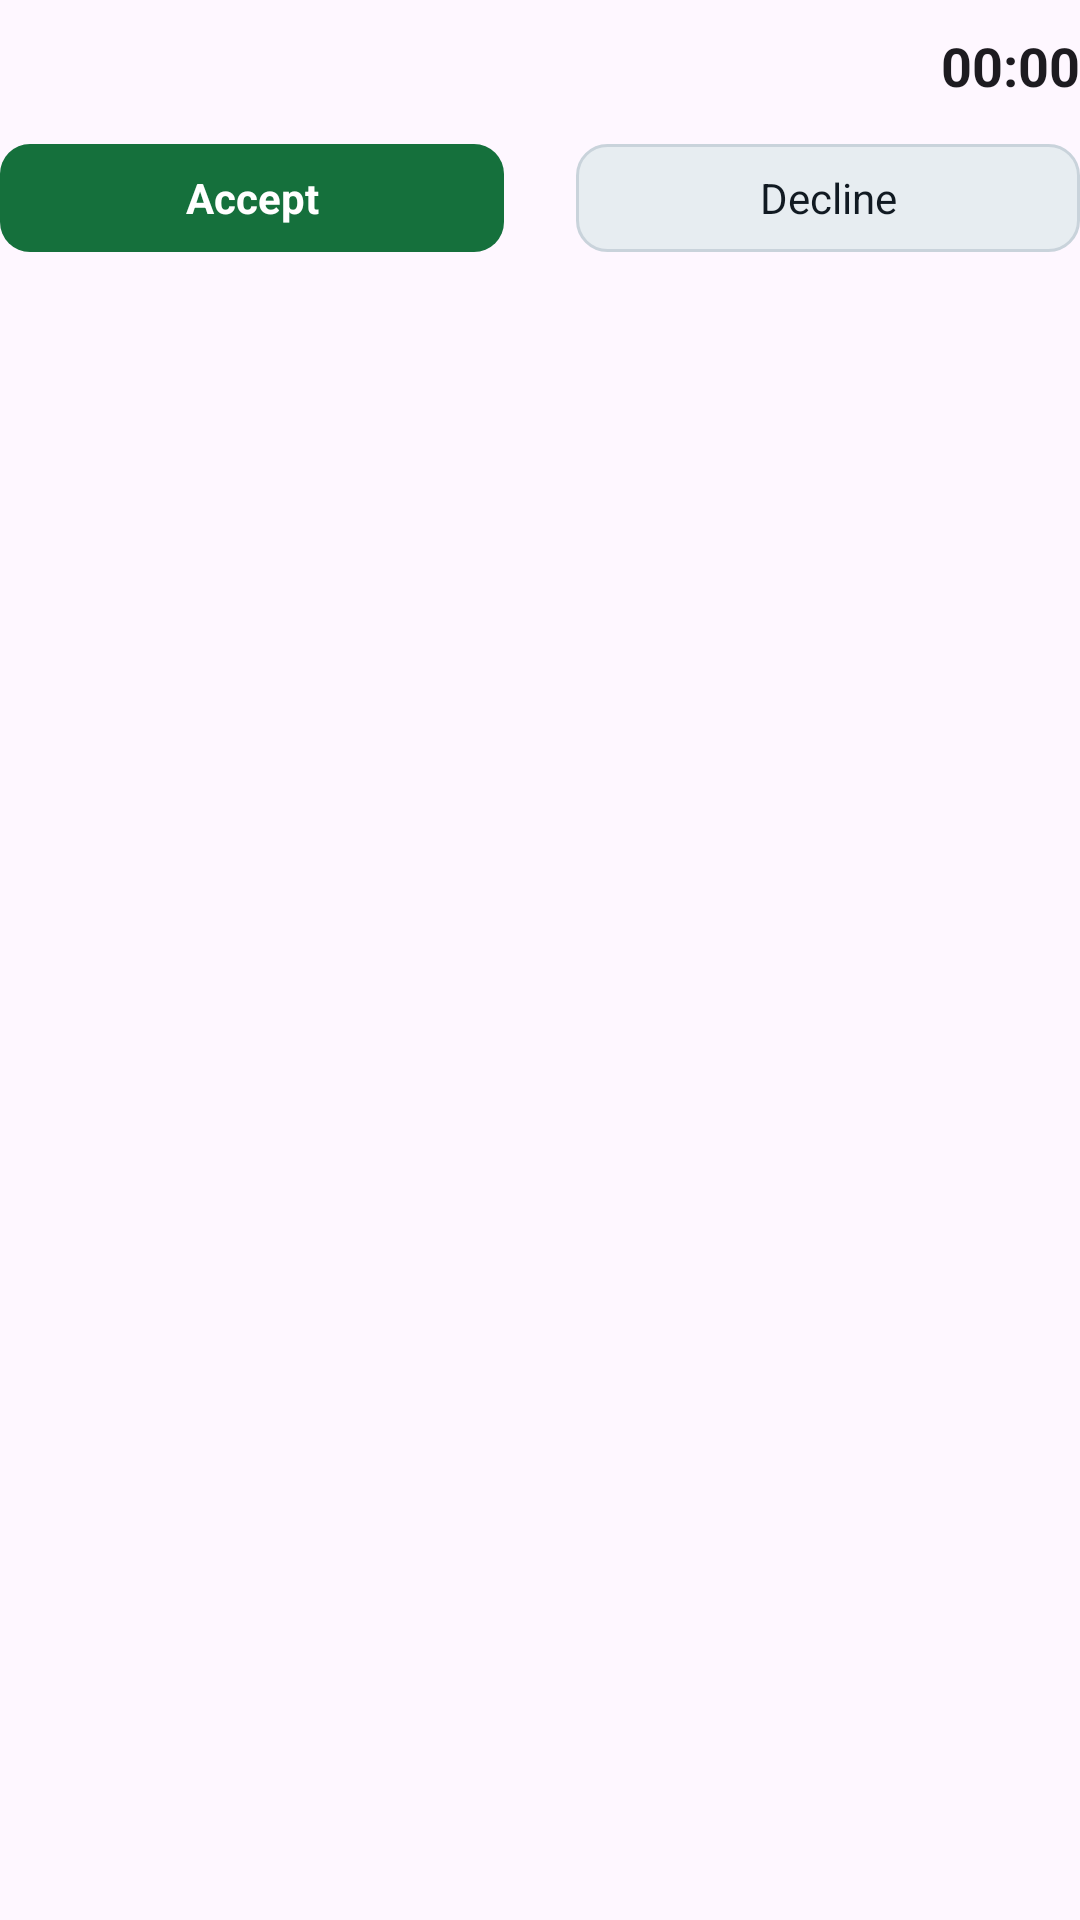

Layout XML and referenced resources for this Android screen:
<!-- AndroidManifest.xml: application theme Theme.gig.log -->
<!-- res/layout/notif_offer_compact.xml -->
<?xml version="1.0" encoding="utf-8"?>
<LinearLayout xmlns:android="http://schemas.android.com/apk/res/android"
    android:layout_width="match_parent" android:layout_height="wrap_content"
    android:orientation="vertical" android:paddingTop="2dp" android:paddingBottom="2dp">
    <LinearLayout android:layout_width="match_parent" android:layout_height="40dp"
        android:orientation="horizontal" android:gravity="center_vertical">
        <TextView android:id="@+id/notif_offer_hero" android:layout_width="wrap_content"
            android:layout_height="wrap_content" android:layout_marginStart="10dp"
            android:maxLines="1" android:includeFontPadding="false" android:textStyle="bold" />
        <TextView android:id="@+id/notif_offer_profit" android:layout_width="wrap_content"
            android:layout_height="wrap_content" android:layout_marginStart="10dp"
            android:maxLines="1" android:includeFontPadding="false" />
        <TextView android:id="@+id/notif_offer_note" android:layout_width="wrap_content"
            android:layout_height="wrap_content" android:layout_marginStart="8dp"
            android:textSize="12sp" android:maxLines="1" android:ellipsize="end" />
        <FrameLayout android:layout_width="0dp" android:layout_height="1dp" android:layout_weight="1" />
        <Chronometer android:id="@+id/notif_offer_countdown" android:layout_width="wrap_content"
            android:layout_height="wrap_content" android:textSize="18sp" android:textStyle="bold" />
    </LinearLayout>
    <LinearLayout
        android:layout_width="match_parent"
        android:layout_height="36dp"
        android:orientation="horizontal"
        android:layoutDirection="ltr"
        android:layout_marginTop="6dp">

        
        <TextView
            android:id="@+id/notif_btn_accept"
            android:layout_width="0dp"
            android:layout_height="36dp"
            android:layout_weight="1"
            android:background="@drawable/notif_btn_accept"
            android:gravity="center"
            android:text="Accept"
            android:textColor="@color/notif_accept_text"
            android:textSize="14sp"
            android:textStyle="bold" />

        <TextView
            android:id="@+id/notif_btn_decline"
            android:layout_width="0dp"
            android:layout_height="36dp"
            android:layout_weight="1"
            android:layout_marginStart="24dp"
            android:background="@drawable/notif_btn_decline"
            android:gravity="center"
            android:text="Decline"
            android:textColor="@color/notif_decline_text"
            android:textSize="14sp" />
    </LinearLayout>
</LinearLayout>
<!-- resources referenced by this layout -->
<resources>
  <color name="notif_accept_text">#FFFFFF</color>
  <color name="notif_decline_text">#111A22</color>
  <!-- drawable notif_btn_accept (drawable) -->
  <?xml version="1.0" encoding="utf-8"?>
  <shape xmlns:android="http://schemas.android.com/apk/res/android" android:shape="rectangle">
      <solid android:color="@color/notif_accept_bg" />
      <corners android:radius="10dp" />
  </shape>
  <!-- drawable notif_btn_decline (drawable) -->
  <?xml version="1.0" encoding="utf-8"?>
  <shape xmlns:android="http://schemas.android.com/apk/res/android" android:shape="rectangle">
      <solid android:color="@color/notif_decline_bg" />
      <corners android:radius="10dp" />
      <stroke android:width="1dp" android:color="@color/notif_decline_stroke" />
  </shape>
  <style name="Theme.gig.log" parent="Theme.Material3.DayNight.NoActionBar">
          
          
          
      </style>
  <color name="notif_accept_bg">#15703C</color>
  <color name="notif_decline_bg">#E7EDF1</color>
  <color name="notif_decline_stroke">#C9D3DB</color>
</resources>
